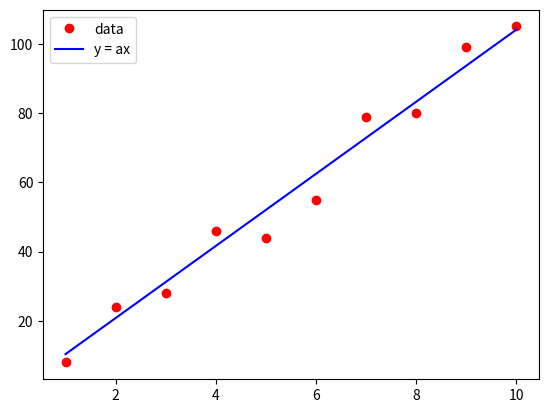

Reproduce this figure in Python.
import numpy as np
import matplotlib.pyplot as plt

x_data = np.array([1, 2, 3, 4, 5, 6, 7, 8, 9, 10])
y_data = np.array([8, 24, 28, 46, 44, 55, 79, 80, 99, 105])
# y_data = np.array([18, 34, 38, 56, 54, 65, 89, 90, 109, 115])

a = np.sum(x_data * y_data) / np.sum(x_data ** 2)

y = a * x_data

plt.figure(0)
plt.plot(x_data, y_data, 'ro', label='data')
plt.plot(x_data, y, 'b-', label='y = ax')
plt.legend()
plt.show()
